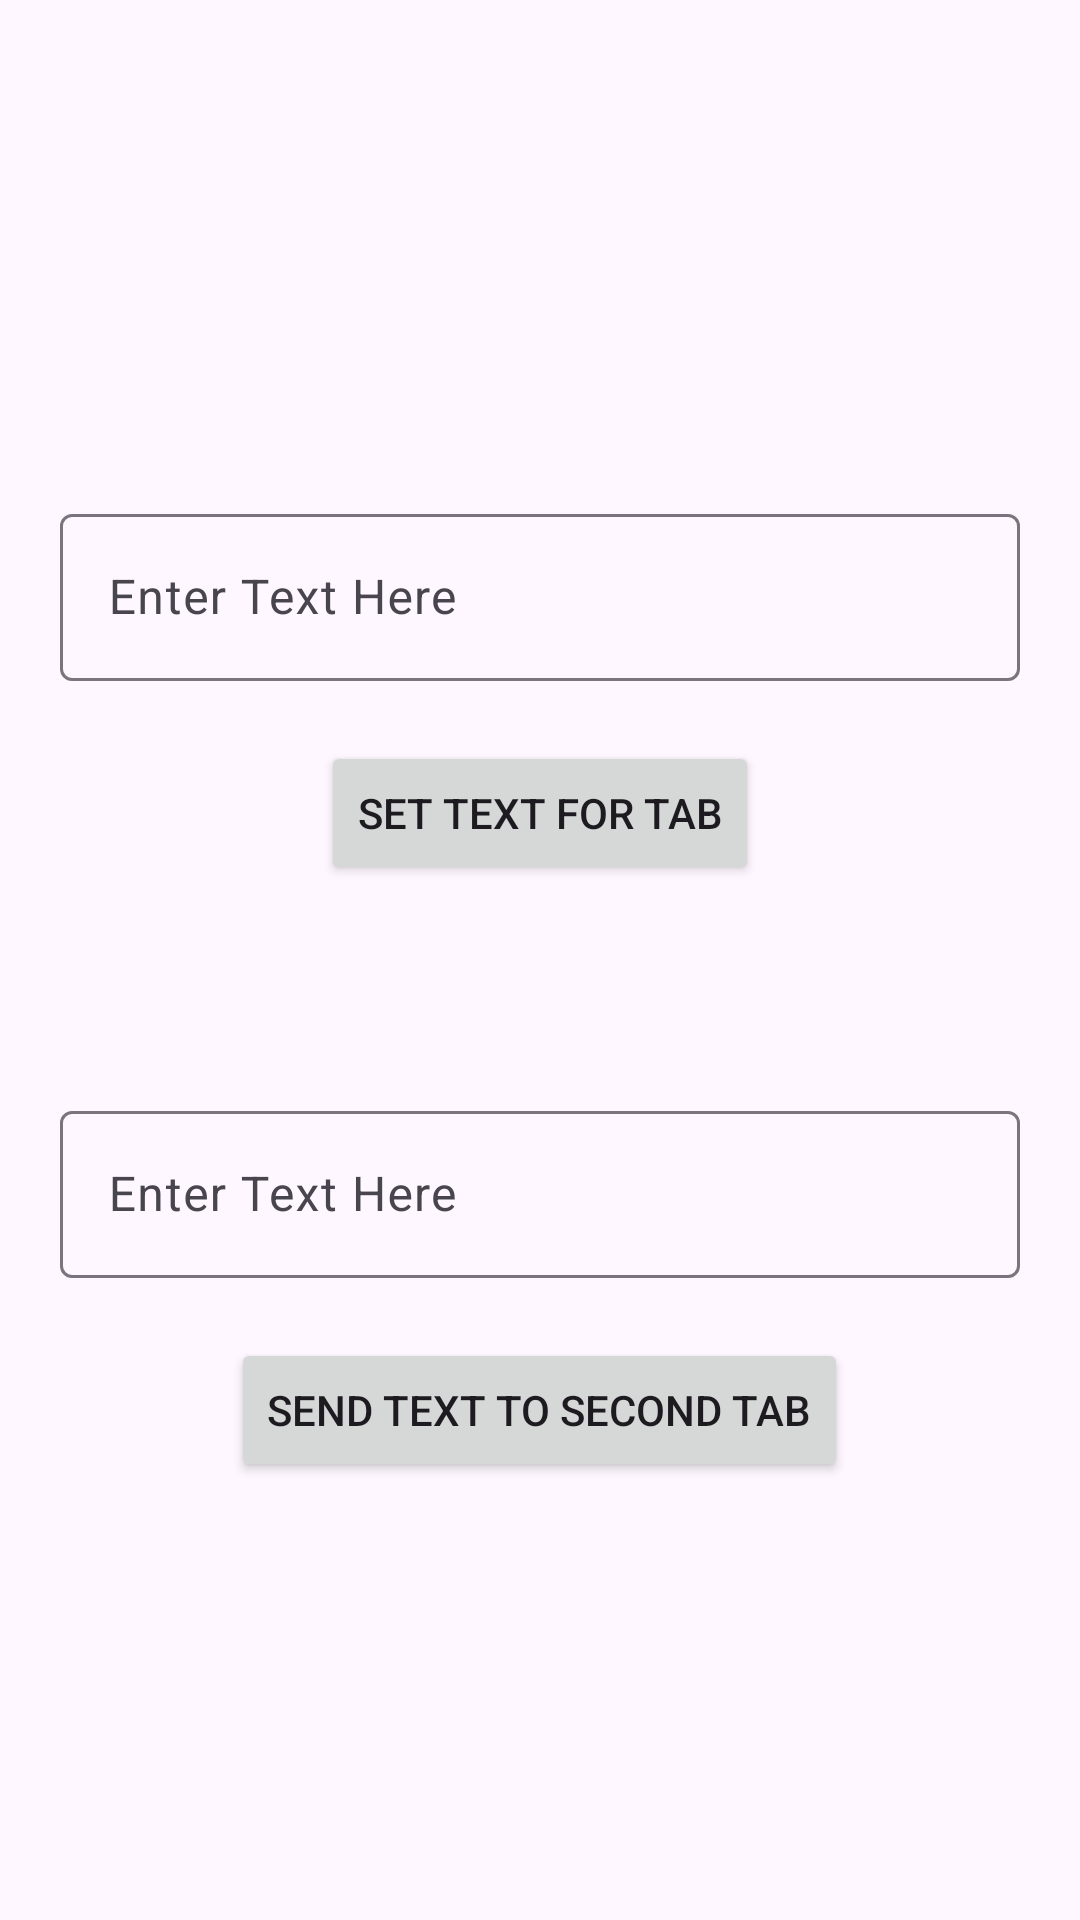

Produce the Android XML layout that renders to this screen, including the resource entries it uses.
<!-- AndroidManifest.xml: application theme Theme.FragmentsInterface -->
<!-- res/layout/fragment_tab_one.xml -->
<?xml version="1.0" encoding="utf-8"?>
<LinearLayout xmlns:android="http://schemas.android.com/apk/res/android"
    xmlns:tools="http://schemas.android.com/tools"
    android:layout_width="match_parent"
    android:layout_height="match_parent"
    android:gravity="center"
    android:orientation="vertical"
    tools:context=".TabOneFragment">

    <com.google.android.material.textfield.TextInputLayout
        android:layout_width="match_parent"
        android:layout_height="wrap_content"
        android:layout_margin="20dp">
        <com.google.android.material.textfield.TextInputEditText
            android:id="@+id/edit_text_tab"
            android:layout_width="match_parent"
            android:layout_height="wrap_content"
            android:hint="Enter Text Here"/>
    </com.google.android.material.textfield.TextInputLayout>
    <Button
        android:id="@+id/btn_tab_text"
        android:layout_width="wrap_content"
        android:layout_height="wrap_content"
        android:text="Set text for Tab"
        android:layout_marginBottom="50dp"/>

    <com.google.android.material.textfield.TextInputLayout
        android:layout_width="match_parent"
        android:layout_height="wrap_content"
        android:layout_margin="20dp">
        <com.google.android.material.textfield.TextInputEditText
            android:id="@+id/edit_text"
            android:hint="Enter Text Here"
            android:layout_width="match_parent"
            android:layout_height="wrap_content"/>
    </com.google.android.material.textfield.TextInputLayout>
    <Button
        android:id="@+id/btn_next_frag_text"
        android:layout_width="wrap_content"
        android:layout_height="wrap_content"
        android:text="Send Text To Second Tab"/>

</LinearLayout>
<!-- resources referenced by this layout -->
<resources>
  <style name="Theme.FragmentsInterface" parent="Base.Theme.FragmentsInterface" />
  <style name="Base.Theme.FragmentsInterface" parent="Theme.Material3.DayNight.NoActionBar">
          
          
      </style>
</resources>
